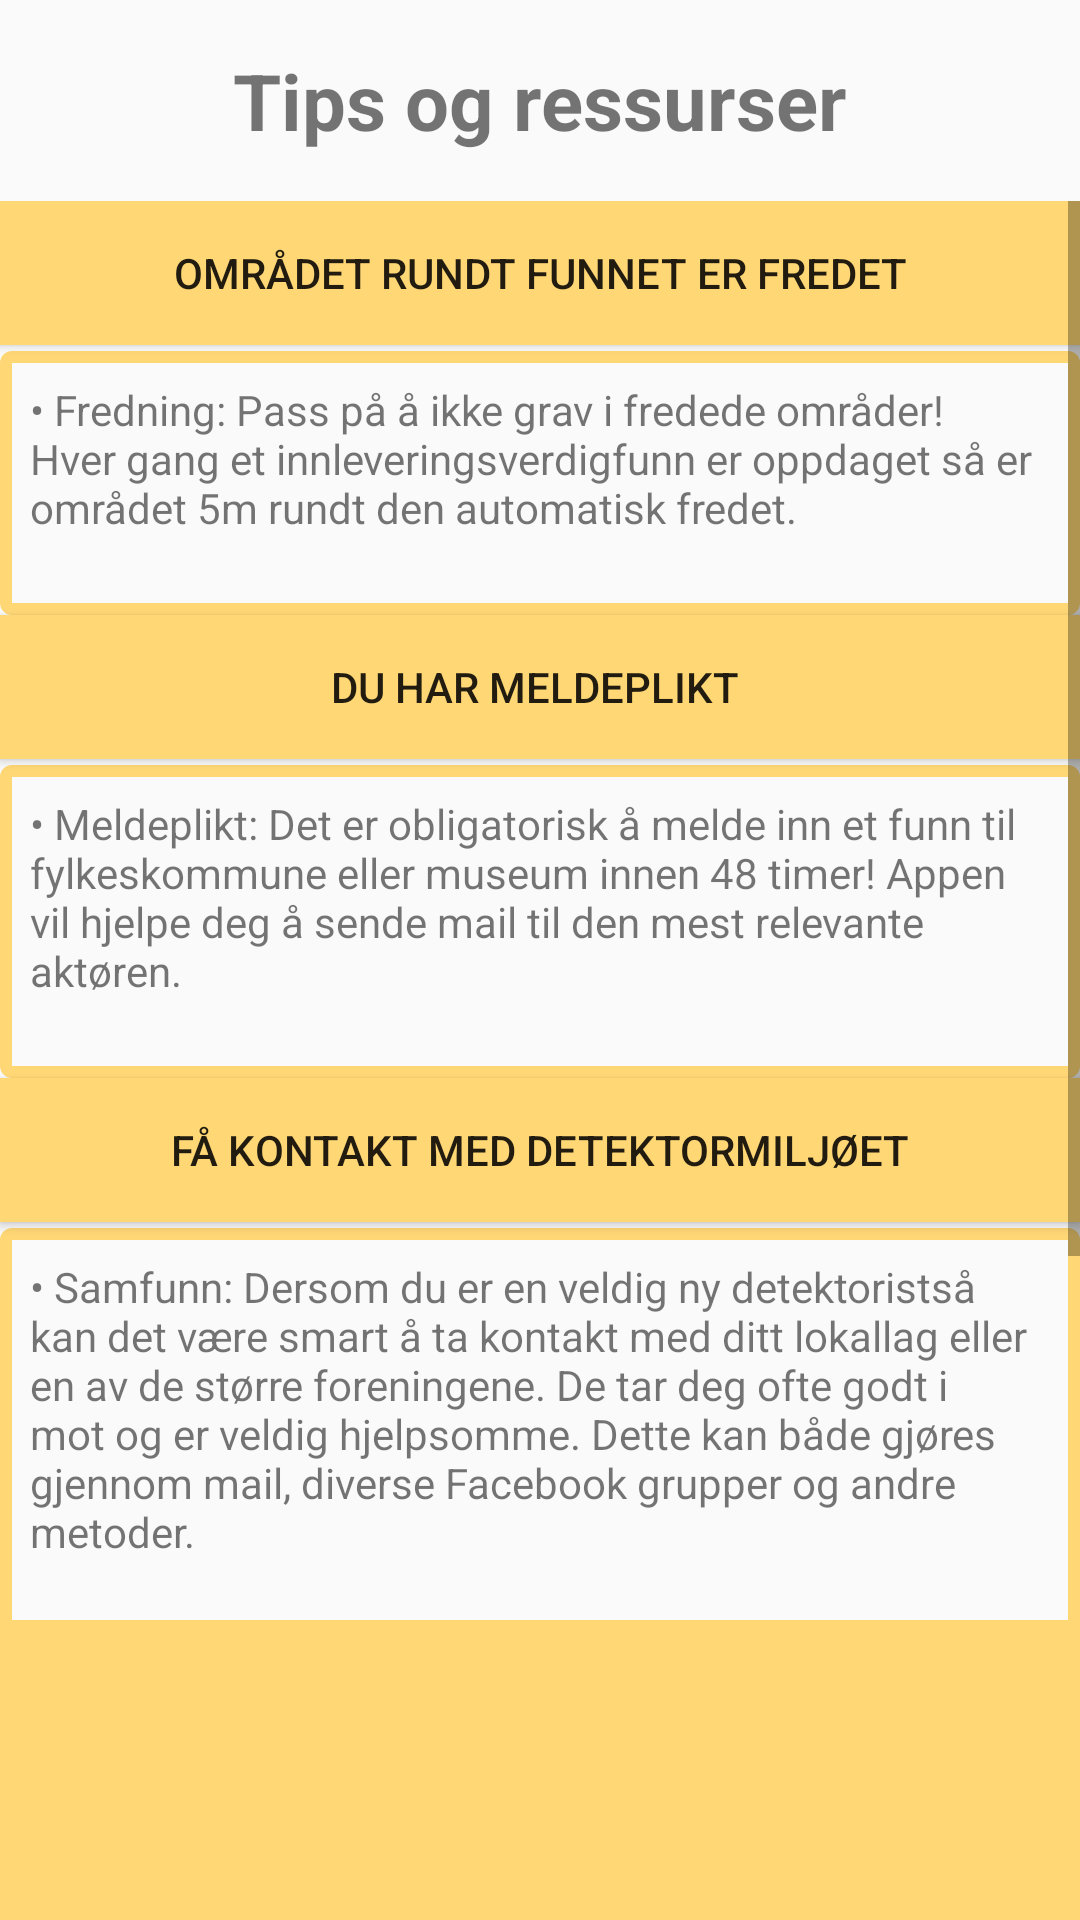

Layout XML and referenced resources for this Android screen:
<!-- AndroidManifest.xml: application theme AppTheme -->
<!-- res/layout/fragment_hjelp.xml -->
<?xml version="1.0" encoding="utf-8"?>
<androidx.constraintlayout.widget.ConstraintLayout xmlns:android="http://schemas.android.com/apk/res/android"
    xmlns:app="http://schemas.android.com/apk/res-auto"
    android:layout_width="match_parent"
    android:layout_height="match_parent"
    android:paddingTop="16dp">

    <TextView
        android:id="@+id/ffff"
        android:layout_width="match_parent"
        android:layout_height="wrap_content"
        android:paddingBottom="16dp"
        android:text="Tips og ressurser"
        android:textAlignment="center"
        android:textSize="26sp"
        android:textStyle="bold"
        app:layout_constraintTop_toTopOf="parent" />

    <ScrollView
        android:id="@+id/scrollView2"
        android:layout_width="match_parent"
        android:layout_height="0dp"
        android:layout_weight="1"
        app:layout_constraintBottom_toTopOf="@+id/linearLayout2"
        app:layout_constraintTop_toBottomOf="@+id/ffff">

        <LinearLayout
            android:layout_width="match_parent"
            android:layout_height="wrap_content"
            android:orientation="vertical">

            <Button
                android:id="@+id/frednings_button"
                android:layout_width="match_parent"
                android:layout_height="wrap_content"
                android:layout_marginBottom="2dp"
                android:background="@color/buttonColor"
                android:onClick="visFredningsTXT"
                android:text="Området rundt funnet er fredet" />

            <TextView
                android:id="@+id/fredningTXT"
                android:layout_width="match_parent"
                android:layout_height="wrap_content"
                android:background="@drawable/border"
                android:padding="10dp"
                android:text="@string/tips_fredning" />

            <Button
                android:id="@+id/meldeplikt_button"
                android:layout_width="match_parent"
                android:layout_height="wrap_content"
                android:layout_marginBottom="2dp"
                android:background="@color/buttonColor"
                android:onClick="viMeldepliktTXT"
                android:text="Du har meldeplikt " />

            <TextView
                android:id="@+id/meldepliktTXT"
                android:layout_width="match_parent"
                android:layout_height="wrap_content"
                android:background="@drawable/border"
                android:padding="10dp"
                android:text="@string/tips_meldeplikt" />

            <Button
                android:id="@+id/samfunn_button"
                android:layout_width="match_parent"
                android:layout_height="wrap_content"
                android:layout_marginBottom="2dp"
                android:background="@color/buttonColor"
                android:onClick="visSamfunnTXT"
                android:text="Få kontakt med detektormiljøet" />

            <TextView
                android:id="@+id/samfunnTXT"
                android:layout_width="match_parent"
                android:layout_height="wrap_content"
                android:background="@drawable/border"
                android:padding="10dp"
                android:text="@string/tips_samfunn" />


            <Button
                android:id="@+id/funnetNoe_button"
                android:layout_width="match_parent"
                android:layout_height="wrap_content"
                android:layout_marginBottom="2dp"
                android:background="@color/buttonColor"
                android:onClick="visfunnetNoeTXT"
                android:text="Hva skal jeg gjøre om jeg har funnet noe?" />

            <TextView
                android:id="@+id/riksText"
                android:layout_width="match_parent"
                android:layout_height="wrap_content"
                android:layout_marginTop="20dp"
                android:paddingHorizontal="10dp"
                android:text="@string/riksantikvaren_sider" />

            <TextView
                android:id="@+id/LinkOut"
                android:layout_width="match_parent"
                android:layout_height="wrap_content"
                android:onClick="LinkBtn"
                android:text="@string/Link_Messaage"
                android:textAlignment="center"
                app:layout_constraintBottom_toTopOf="@+id/linearLayout2"
                app:layout_constraintEnd_toEndOf="parent"
                app:layout_constraintStart_toStartOf="parent" />
        </LinearLayout>
    </ScrollView>

    <LinearLayout
        android:id="@+id/linearLayout2"
        android:layout_width="match_parent"
        android:layout_height="100dp"
        android:background="@color/colorPrimary"
        app:layout_constraintBottom_toBottomOf="parent"/>


</androidx.constraintlayout.widget.ConstraintLayout>
<!-- resources referenced by this layout -->
<resources>
  <color name="buttonColor">#FFD775</color>
  <color name="colorPrimary">#FFD775</color>
  <!-- drawable border (drawable) -->
  <?xml version="1.0" encoding="utf-8"?>
  <shape xmlns:android="http://schemas.android.com/apk/res/android"
      android:shape="rectangle" >
  
      
      <solid
          android:color="#00FFFFFF" >
      </solid>
  
      
      <stroke
          android:width="4dp"
          android:color="@color/buttonColor" >
      </stroke>
  
      
      <corners
          android:radius="2dp"   >
      </corners>
  
  </shape>
  <string name="Link_Messaage"><a href="https://www.riksantikvaren.no/funn/jeg-har-funnet-noe/">Les mer her</a>
  </string>
  <string name="riksantikvaren_sider">På Riksantikvarens sider kan du lese om hva du skal gjøre om du har funnet noe, lovgivningen rundt dette og retningslinjene rundt finnerlønn.\n</string>
  <string name="tips_fredning">\u2022 Fredning: Pass på å ikke grav i fredede områder! Hver gang et innleveringsverdigfunn er oppdaget så er området 5m rundt den automatisk fredet.\n</string>
  <string name="tips_meldeplikt">\u2022 Meldeplikt: Det er obligatorisk å melde inn et funn til fylkeskommune eller museum innen 48 timer! Appen vil hjelpe deg å sende mail til den mest relevante aktøren.\n</string>
  <string name="tips_samfunn">\u2022 Samfunn: Dersom du er en veldig ny "detektorist" så kan det være smart å ta kontakt med ditt lokallag eller en av de større foreningene. De tar deg ofte godt i mot og er veldig hjelpsomme. Dette kan både gjøres gjennom mail,  diverse Facebook grupper og andre metoder.\n</string>
  <style name="AppTheme" parent="Theme.AppCompat.Light.DarkActionBar">
          
          <item name="colorPrimary">@color/colorPrimary</item>
          <item name="colorPrimaryDark">@color/colorPrimaryDark</item>
          <item name="colorAccent">@color/colorAccent</item>
          <item name="android:windowLightStatusBar">true</item>
      </style>
  <color name="colorPrimaryDark">#FFD775</color>
  <color name="colorAccent">#03DAC5</color>
</resources>
